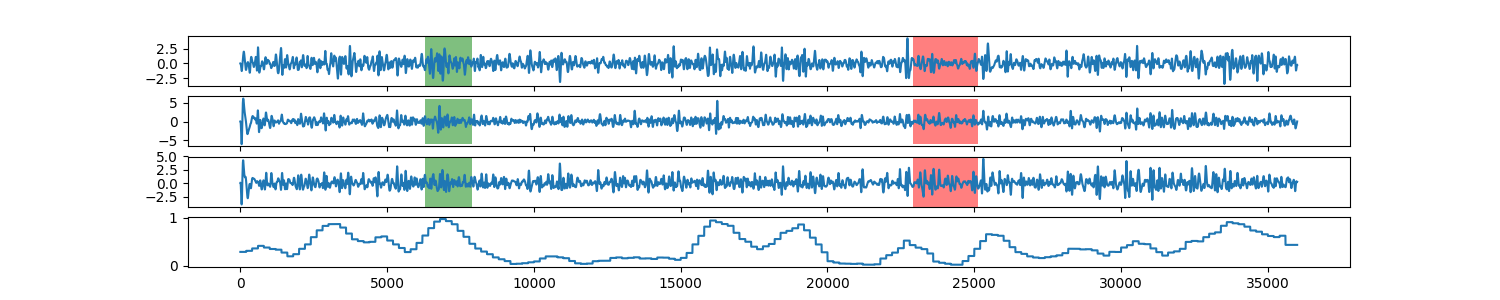

Data behind this chart, as committed beside it:
0, 0.287969458475
1, 0.288
2, 0.288
3, 0.288
4, 0.288
5, 0.288
6, 0.288
7, 0.288
8, 0.288
9, 0.288
10, 0.288
11, 0.288
12, 0.288
13, 0.288
14, 0.288
15, 0.288
16, 0.288
17, 0.288
18, 0.288
19, 0.288
20, 0.288
21, 0.288
22, 0.288
23, 0.288
24, 0.288
25, 0.288
26, 0.288
27, 0.288
28, 0.288
29, 0.288
30, 0.288
31, 0.288
32, 0.288
33, 0.288
34, 0.288
35, 0.288
36, 0.288
37, 0.288
38, 0.288
39, 0.288
40, 0.288
41, 0.288
42, 0.288
43, 0.288
44, 0.288
45, 0.288
46, 0.288
47, 0.288
48, 0.288
49, 0.288
50, 0.288
51, 0.288
52, 0.288
53, 0.288
54, 0.288
55, 0.288
56, 0.288
57, 0.288
58, 0.288
59, 0.288
60, 0.288
... 35,939 more rows
